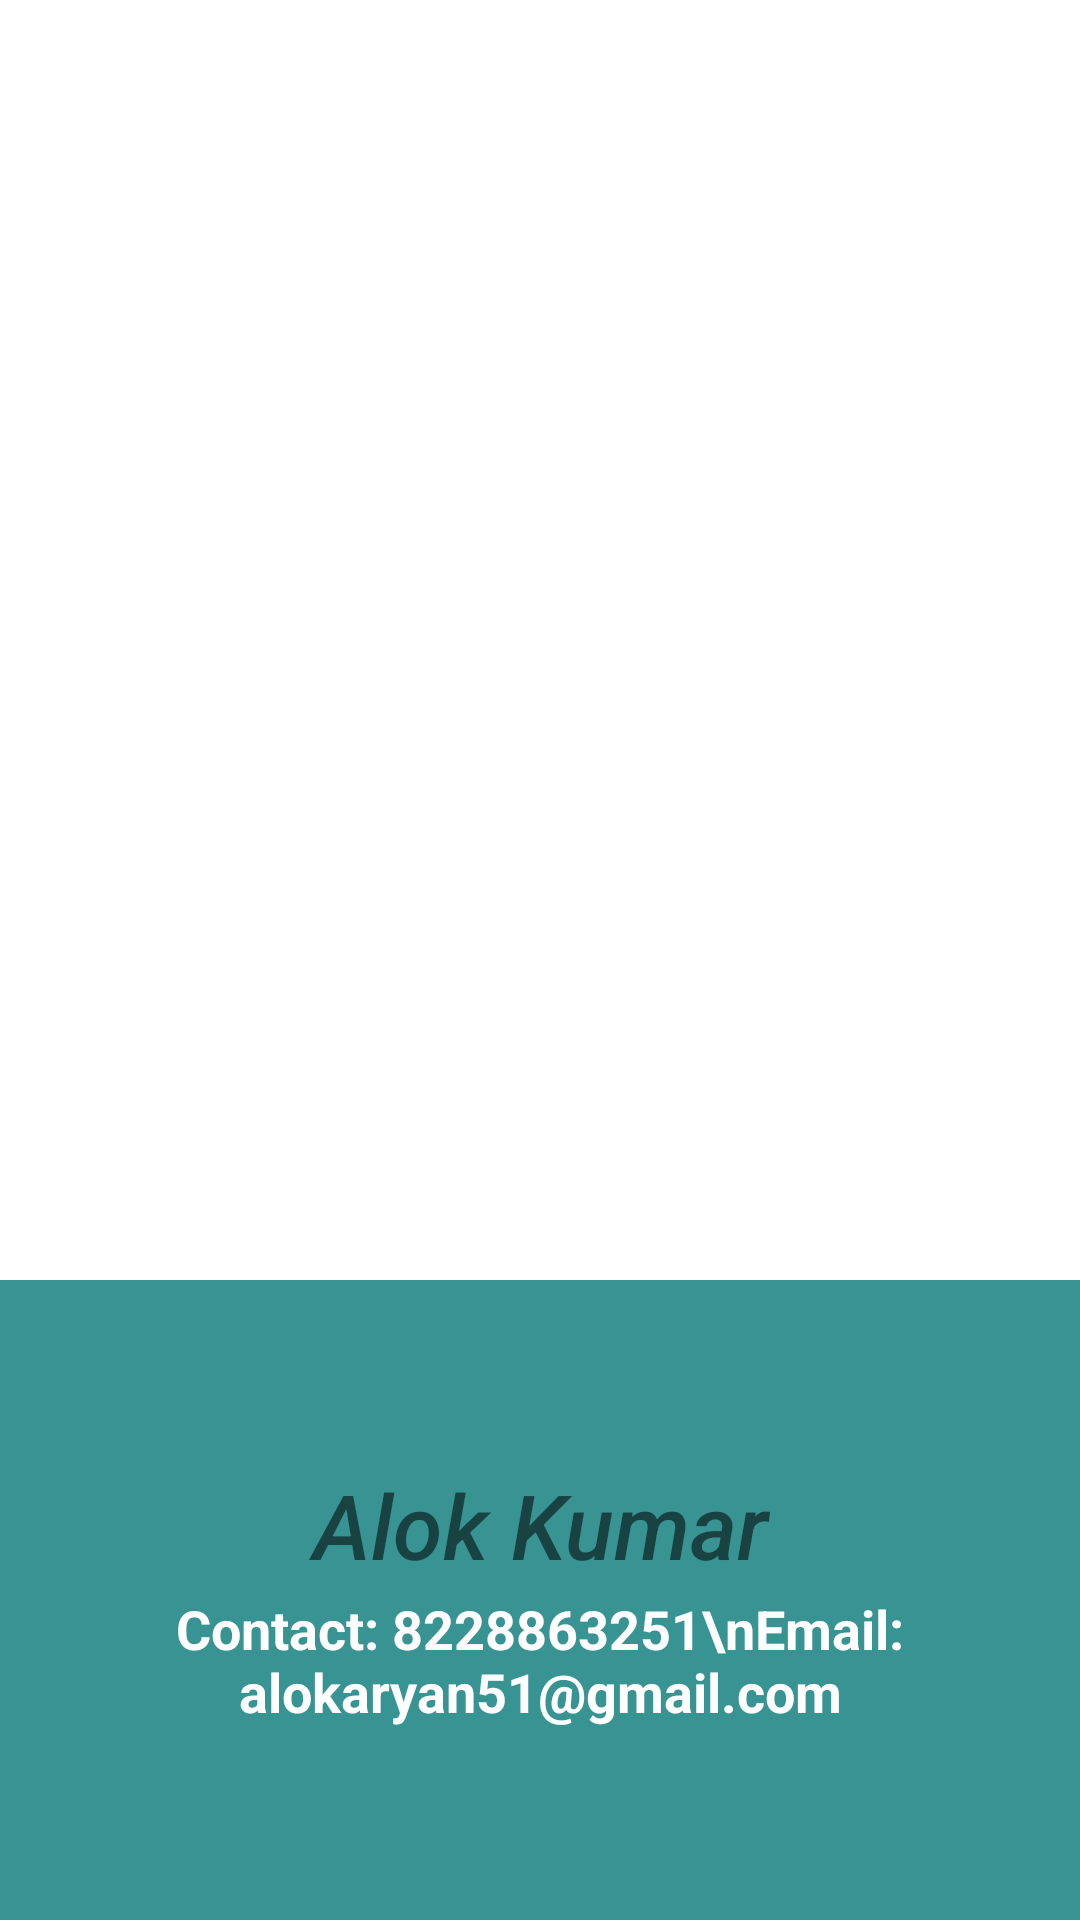

The Android layout XML behind this screen, and the referenced resources:
<!-- AndroidManifest.xml: application theme Theme.Cseaunited -->
<!-- res/layout/activity_alok.xml -->
<?xml version="1.0" encoding="utf-8"?>
<LinearLayout xmlns:android="http://schemas.android.com/apk/res/android"
    xmlns:tools="http://schemas.android.com/tools"
    android:layout_width="match_parent"
    android:layout_height="match_parent"
    android:orientation="vertical"
    tools:context=".AlokActivity">

    <ImageView
        android:layout_weight="2"
        android:layout_width="match_parent"
        android:layout_height="0dp"
        android:paddingLeft="30dp"
        android:paddingRight="30dp"
        android:src="@drawable/alokkumar"/>

    <RelativeLayout
        android:background="#389393"
        android:layout_weight="1"
        android:layout_width="match_parent"
        android:layout_height="0dp">

        <TextView
            android:id="@+id/name"
            android:gravity="center"
            android:layout_width="match_parent"
            android:layout_height="match_parent"
            android:paddingBottom="50dp"
            android:text="Alok Kumar"
            android:textSize="30sp"
            android:fontFamily="sans-serif-medium"
            android:textStyle="italic"/>

        <TextView
            android:id="@+id/description"
            android:gravity="center"
            android:layout_width="match_parent"
            android:layout_height="match_parent"
            android:paddingTop="40dp"
            android:fontFamily="sans-serif"
            android:text="Contact: 8228863251\nEmail: alokaryan51@gmail.com"
            android:textSize="18sp"
            android:textStyle="bold"
            android:textColor="@color/white"/>

    </RelativeLayout>

</LinearLayout>
<!-- resources referenced by this layout -->
<resources>
  <style name="Theme.Cseaunited" parent="Theme.MaterialComponents.DayNight.DarkActionBar">
          
          <item name="colorPrimary">#663399</item>
          <item name="colorPrimaryVariant">#663399</item>
          <item name="colorOnPrimary">@color/white</item>
          
          <item name="colorSecondary">@color/teal_200</item>
          <item name="colorSecondaryVariant">@color/teal_700</item>
          <item name="colorOnSecondary">@color/black</item>
          
          <item name="android:statusBarColor" tools:targetApi="l">?attr/colorPrimaryVariant</item>
          
      </style>
  <!-- not gathered from this repository: default colours our renderer supplied (Android Studio template values) -->
  <color name="teal_200">#FF03DAC5</color>
  <color name="teal_700">#FF018786</color>
  <color name="black">#FF000000</color>
  <color name="white">#FFFFFFFF</color>
</resources>
